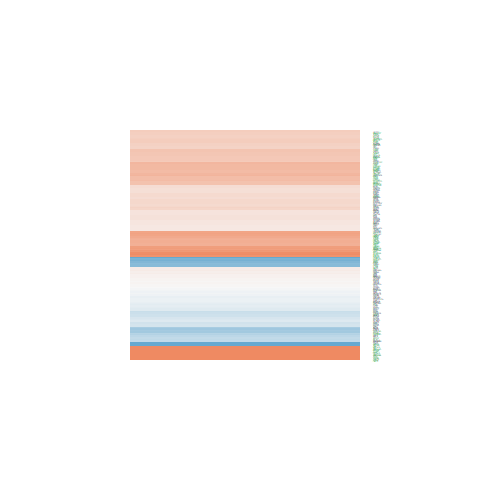

The file beside this chart, header and first rows:
logFC, AveExpr, t, P.Value, adj.P.Val, B
0.3927, 4.18, 2.533, 0.02357, 0.07231, -4.158
0.5456, 5.506, 4.568, 0.000414, 0.003764, -0.4051
-0.08178, 5.009, -0.6185, 0.546, 0.6831, -6.935
-0.09143, 5.382, -0.7745, 0.4512, 0.6016, -6.867
0.2029, 7.086, 2.167, 0.04756, 0.1225, -5.231
-0.5655, 6.217, -4.965, 0.0001941, 0.002139, 0.2969
0.1624, 6.104, 1.47, 0.1631, 0.2965, -6.233
0.2243, 2.171, 0.6559, 0.5223, 0.6638, -6.281
0.1705, 6.955, 1.538, 0.1458, 0.274, -6.225
0.6372, 4.161, 3.793, 0.001908, 0.01144, -1.734
0.2319, 7.085, 2.067, 0.05733, 0.1403, -5.411
0.5781, 3.828, 2.337, 0.03442, 0.09618, -4.484
0.8201, 6.862, 6.165, 2.2197876065111e-05, 0.0004367, 2.457
0.4847, 5.481, 4.329, 0.000659, 0.005323, -0.8832
0.63, 5.491, 4.849, 0.0002416, 0.002527, 0.1278
0.4439, 5.44, 3.79, 0.001918, 0.01149, -1.938
0.005874, 6.273, 0.05011, 0.9607, 0.9764, -7.33
0.504, 8.174, 5.187, 0.000128, 0.001552, 0.5965
2.224, 7.653, 13.51, 1.52173856113394e-09, 3.65046747123605e-07, 12.32
-0.4676, 3.001, -1.677, 0.1153, 0.2311, -5.363
0.2111, 5.759, 1.439, 0.1716, 0.3078, -6.245
0.3181, 5.163, 1.656, 0.1194, 0.2372, -5.844
0.8549, 6.118, 6.926, 6.21554347401965e-06, 0.0001805, 3.836
0.8091, 7.025, 8.879, 3.34633090448747e-07, 2.02234727361746e-05, 6.799
0.1571, 7.046, 1.437, 0.1721, 0.3084, -6.368
0.04254, 8.417, 0.3357, 0.7419, 0.8331, -7.407
-0.7706, 2.415, -3.305, 0.005072, 0.02327, -2.284
0.01653, 7.115, 0.1594, 0.8756, 0.9239, -7.378
-0.7584, 1.924, -2.919, 0.01101, 0.04139, -2.942
0.1874, 5.086, 1.364, 0.1935, 0.3336, -6.229
0.5543, 8.614, 5.918, 3.41676020012148e-05, 0.0006004, 1.943
0.266, 5.453, 1.478, 0.161, 0.2939, -6.155
-0.1328, 4.13, -0.825, 0.4229, 0.5762, -6.624
-0.4051, 1.672, -1.041, 0.3153, 0.4702, -5.777
0.9068, 7.436, 8.575, 5.11303233444268e-07, 2.74210030380482e-05, 6.338
0.2737, 6.798, 1.645, 0.1217, 0.2404, -6.059
0.03342, 3.412, 0.1326, 0.8964, 0.9378, -6.798
0.1485, 7.717, 1.588, 0.1341, 0.2585, -6.199
0.538, 6.042, 5.106, 0.000149, 0.00175, 0.5741
0.5642, 8.069, 3.906, 0.001522, 0.009754, -1.917
-0.1552, 5.542, -1.182, 0.2566, 0.4061, -6.514
0.951, 4.04, 5.712, 4.91901381929698e-05, 0.0007793, 2.004
-0.7954, 2.926, -3.68, 0.002387, 0.01346, -1.662
-0.2579, 3.354, -1.204, 0.2481, 0.3969, -6.047
1.066, 5.01, 8.69, 4.34994380672382e-07, 2.386540107137e-05, 6.679
0.3039, 5.621, 2.323, 0.03538, 0.09823, -4.818
0.1347, 4.884, 1.053, 0.3098, 0.4642, -6.552
0.7038, 3.292, 3.564, 0.003014, 0.01595, -2.01
0.0908, 4.253, 0.4423, 0.6649, 0.7761, -6.907
0.06539, 3.417, 0.3436, 0.7362, 0.8292, -6.751
0.8417, 6.867, 6.973, 5.76490882119838e-06, 0.0001727, 3.862
0.02783, 5.347, 0.1464, 0.8857, 0.9306, -7.191
1.11, 8.049, 10.78, 2.93430753090349e-08, 3.60074347860021e-06, 9.269
0.5477, 6.916, 4.757, 0.0002884, 0.002866, -0.1736
-1.549, 2.144, -4.595, 0.0003929, 0.003617, 0.2728
-0.1288, 2.954, -0.6269, 0.5406, 0.6788, -6.474
0.1853, 7.465, 1.717, 0.1075, 0.2198, -5.993
0.4589, 8.13, 3.486, 0.003524, 0.01781, -2.771
-0.7993, 1.534, -2.177, 0.04666, 0.1208, -4.179
-0.4506, 2.543, -1.777, 0.0968, 0.2039, -5.083
... 187 more rows
